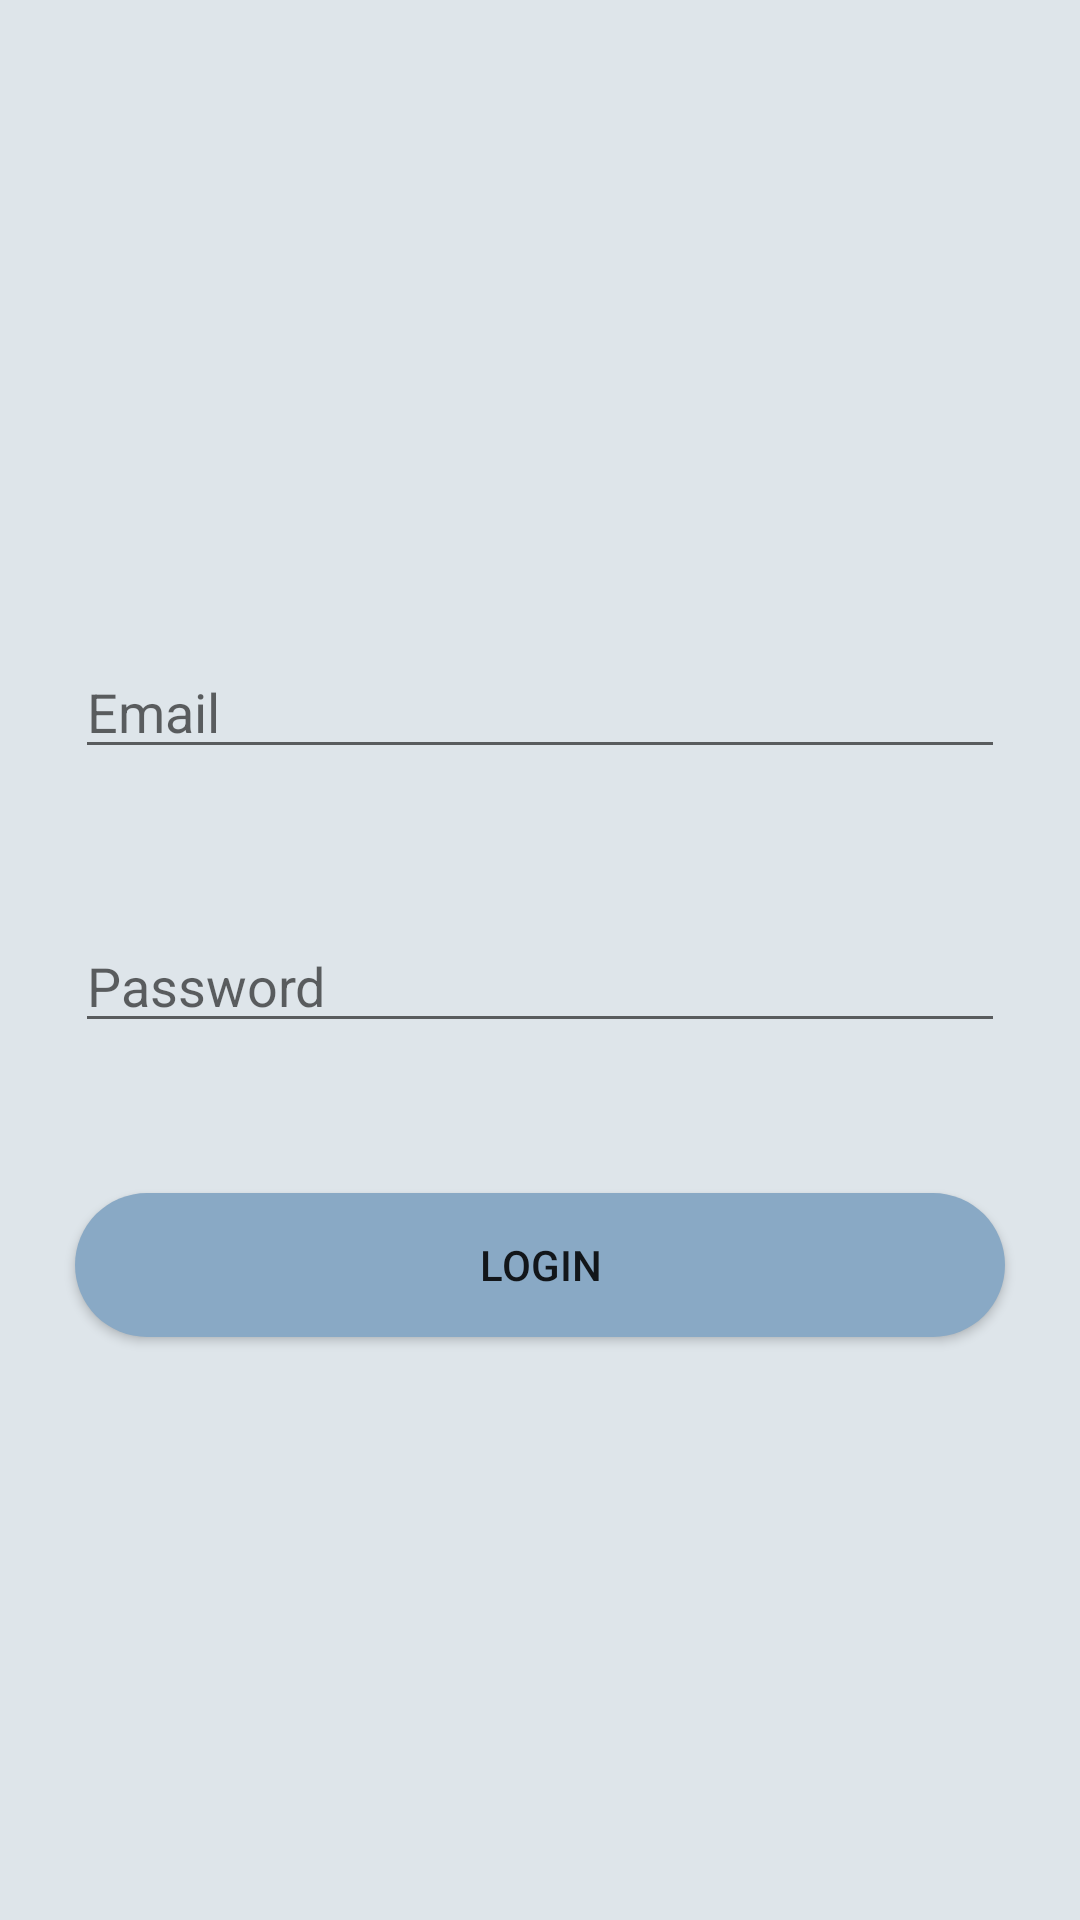

Write the Android layout XML for this screen, with the resource values it uses.
<!-- AndroidManifest.xml: application theme Theme.Nudge -->
<!-- res/layout/activity_login.xml -->
<?xml version="1.0" encoding="utf-8"?>
<RelativeLayout xmlns:android="http://schemas.android.com/apk/res/android"
    xmlns:app="http://schemas.android.com/apk/res-auto"
    xmlns:tools="http://schemas.android.com/tools"
    android:layout_width="match_parent"
    android:layout_height="match_parent"
    android:background="#DEE5EA"
    tools:context=".LoginActivity">

    <EditText
        android:id="@+id/email"
        android:inputType="textEmailAddress"
        android:layout_width="match_parent"
        android:layout_height="wrap_content"
        android:paddingTop="200dp"
        android:layout_marginTop="100dp"
        android:layout_margin="25dp"
        android:hint="Email"/>


    <EditText
        android:id="@+id/password"
        android:inputType="textPassword"
        android:layout_width="match_parent"
        android:layout_height="wrap_content"
        android:layout_below="@id/email"
        android:hint="Password"
        android:layout_marginTop="100dp"
        android:layout_margin="25dp"/>

    <Button
        android:id="@+id/login"
        android:layout_width="match_parent"
        android:layout_height="wrap_content"
        android:layout_below="@id/password"
        android:text="LOGIN"
        android:background="@drawable/roundbutton"
        android:layout_marginTop="100dp"
        android:layout_margin="25dp"/>

</RelativeLayout>
<!-- resources referenced by this layout -->
<resources>
  <!-- drawable roundbutton (drawable) -->
  <shape xmlns:android="http://schemas.android.com/apk/res/android"
  android:shape="rectangle">
  
  <corners android:radius="50dp"/> // if you want clear round shape then make radius size is half of your  button`s height.
  <solid android:color="#89A9C5"/> // Button Colour
  <padding
      android:bottom="5dp"
      android:left="10dp"
      android:right="10dp"
      android:top="5dp"/>
  
  </shape>
  <style name="Theme.Nudge" parent="Theme.MaterialComponents.DayNight.DarkActionBar">
          
          <item name="colorPrimary">@color/purple_500</item>
          <item name="colorPrimaryVariant">@color/purple_700</item>
          <item name="colorOnPrimary">@color/white</item>
          
          <item name="colorSecondary">@color/teal_200</item>
          <item name="colorSecondaryVariant">@color/teal_700</item>
          <item name="colorOnSecondary">@color/black</item>
          
          <item name="android:statusBarColor" tools:targetApi="l">?attr/colorPrimaryVariant</item>
          
      </style>
  <!-- not gathered from this repository: default colours our renderer supplied (Android Studio template values) -->
  <color name="purple_500">#FF6200EE</color>
  <color name="purple_700">#FF3700B3</color>
  <color name="teal_200">#FF03DAC5</color>
  <color name="teal_700">#FF018786</color>
  <color name="black">#FF000000</color>
  <color name="white">#FFFFFFFF</color>
</resources>
